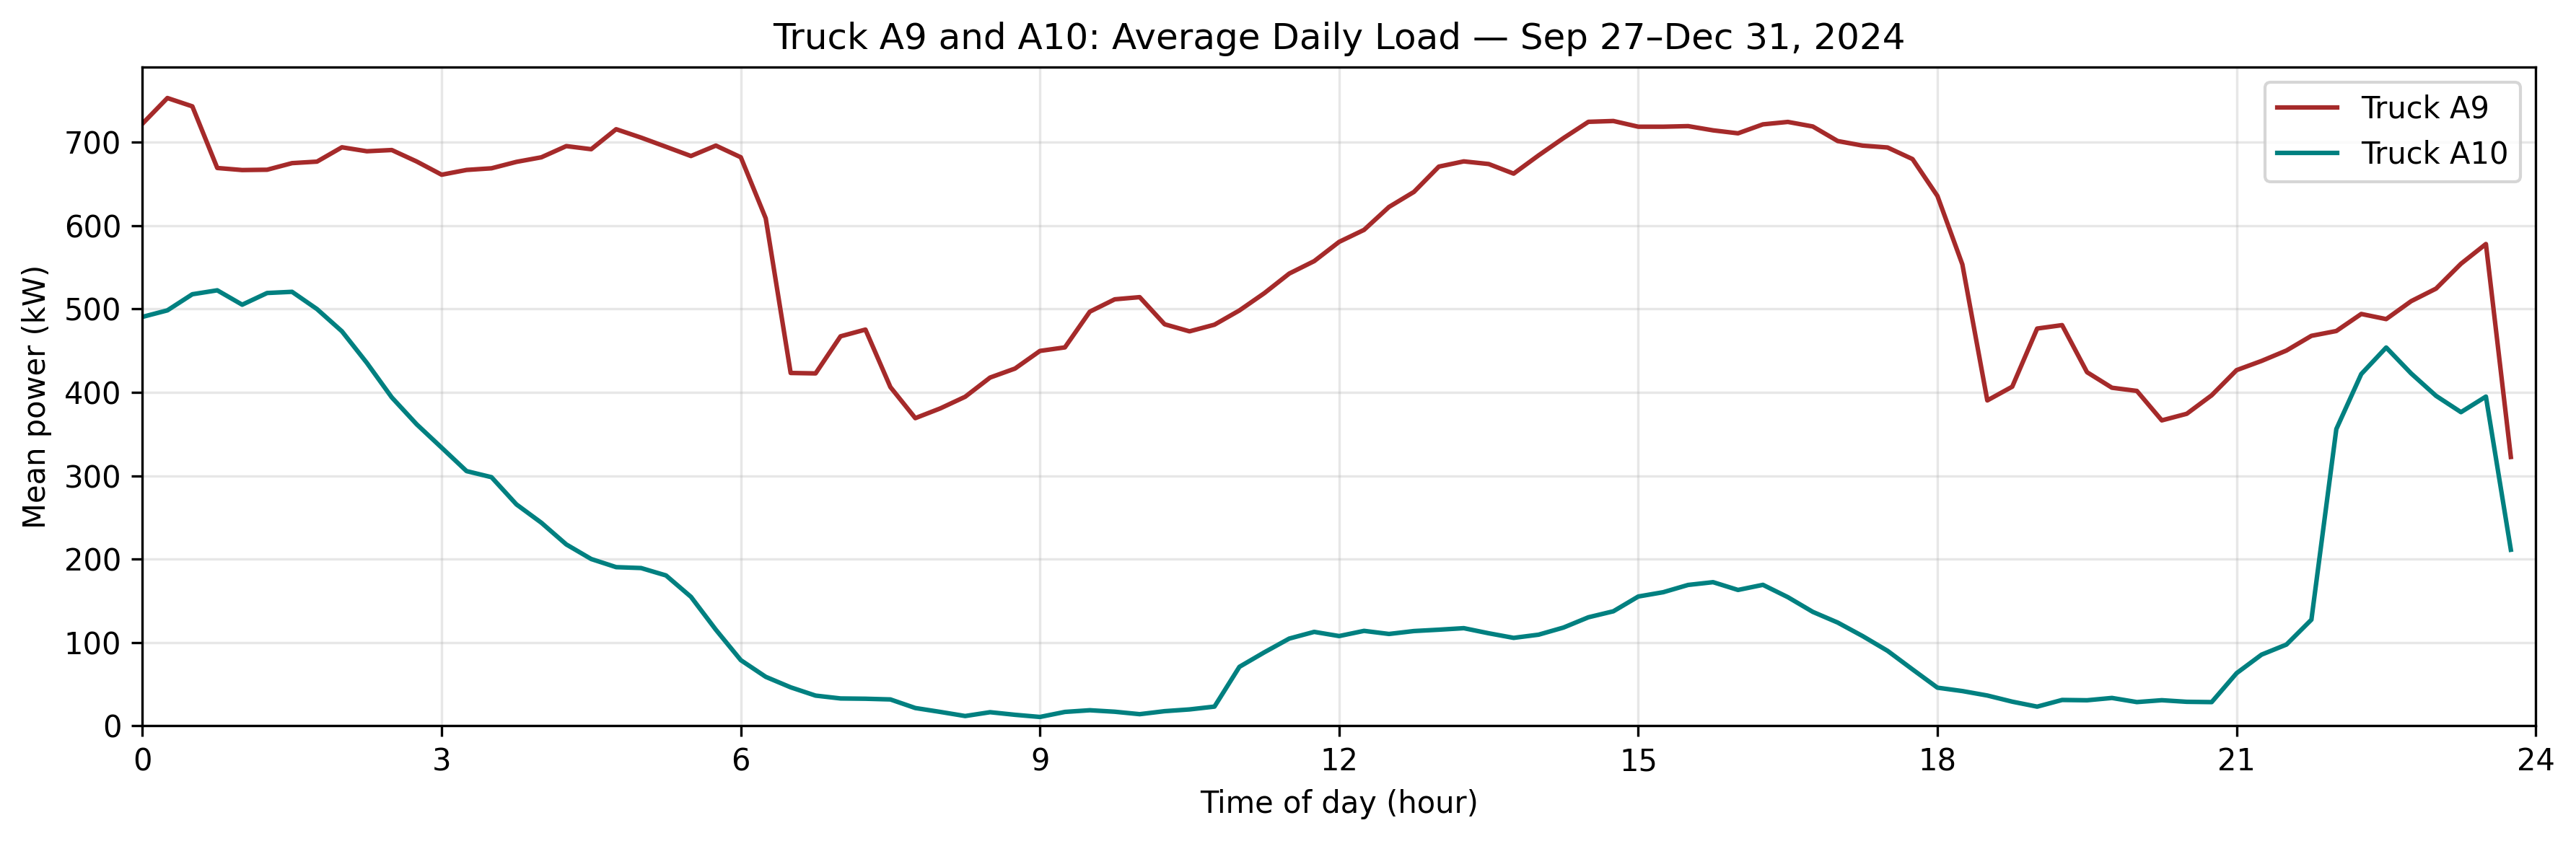

The file beside this chart, header and first rows:
slot, A9_mean_power_kW, A10_mean_power_kW
0, 722.4, 490.6
1, 753.2, 498.4
2, 743.2, 517.7
3, 669.2, 522.5
4, 666.8, 505.2
5, 667.1, 519.2
6, 675.1, 520.7
7, 676.9, 499.9
8, 694.1, 473.3
9, 689.3, 435.4
10, 690.8, 393.9
11, 677, 361.6
12, 661.2, 333.6
13, 666.9, 305.5
14, 668.9, 298.2
15, 676.6, 265.6
16, 682.1, 243.6
17, 695.5, 217.5
18, 691.8, 200
19, 715.8, 190.3
20, 705.7, 189.2
21, 694.7, 180.3
22, 683.6, 154.7
23, 696.1, 115.2
24, 682.1, 78.68
25, 608.8, 58.67
26, 423.3, 46.07
27, 422.8, 36.13
28, 467.2, 32.71
29, 475.3, 32.38
30, 406.4, 31.54
31, 369.1, 21.24
32, 380.7, 16.57
33, 394.7, 11.63
34, 417.8, 16.23
35, 428.6, 13.11
36, 449.7, 10.51
37, 454, 16.56
38, 496.8, 18.57
39, 511.7, 16.79
40, 514.3, 13.84
41, 481.7, 17.45
42, 473.2, 19.56
43, 481.2, 22.94
44, 498.3, 70.65
45, 519, 88.08
46, 542.6, 104.6
47, 557.5, 112.6
48, 580.6, 107.6
49, 595, 113.8
50, 622.5, 110.1
51, 640.5, 113.6
52, 670.9, 115.2
53, 677.2, 117
54, 674, 110.9
55, 662.5, 105.4
56, 684.3, 109.2
57, 705.1, 117.8
58, 724.6, 130.1
59, 725.6, 137.3
... 36 more rows
